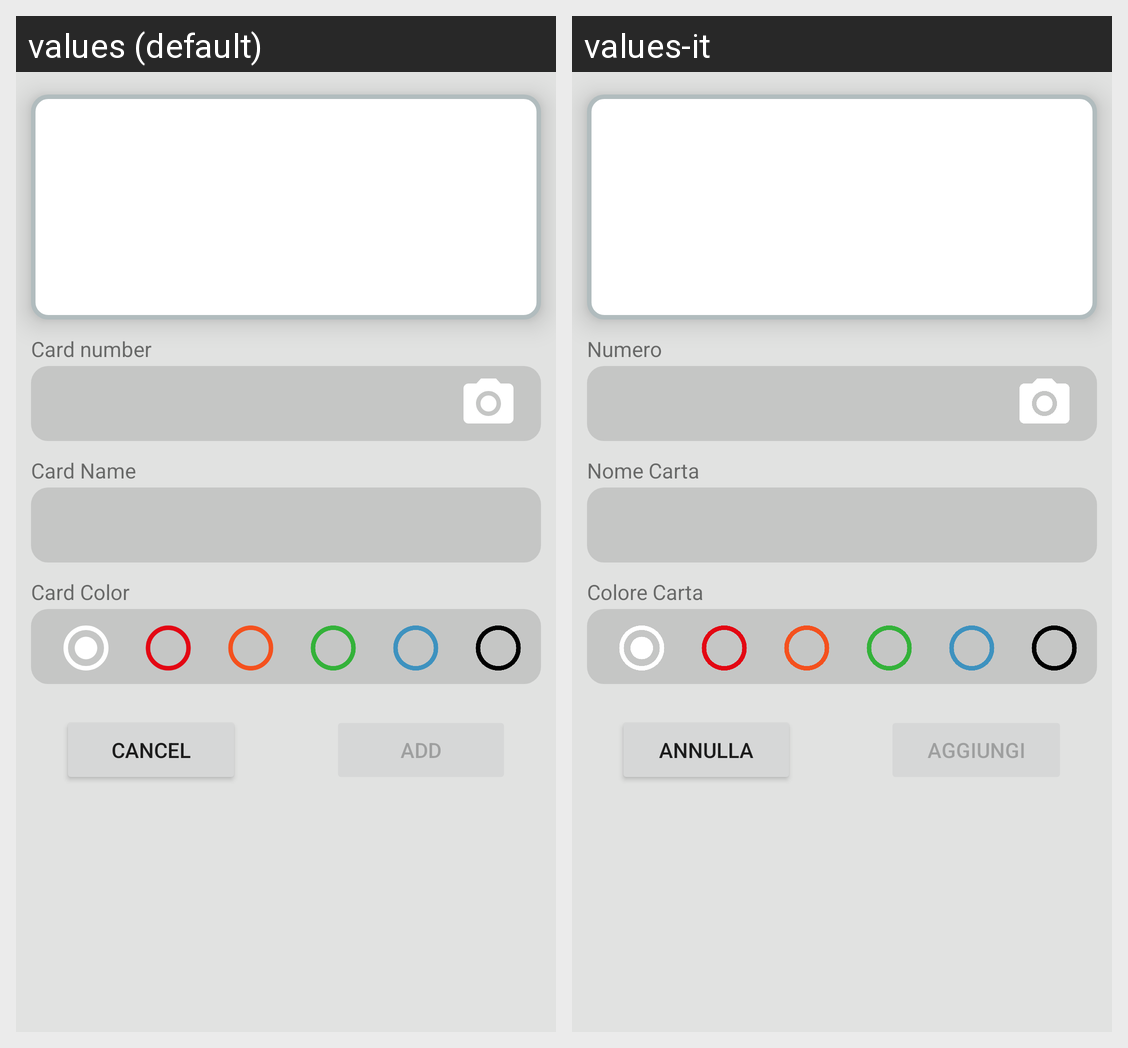

For this localized Android screen grid, give each drawn string resource with its value in every locale shown.
Android screen res/layout/activity_new_card.xml rendered under 2 locales, left to right: values (default), values-it. Device: Nexus 5 (rendered at 1080×1920; each locale shown at half size, 540×960, under a caption strip naming it); theme Theme.GoShopping.
Strings drawn on this screen, with the default value and each locale's value (text and hints the layout hard-codes, and strings that could not be matched under every locale, appear in the picture but are not listed):

barcode_input_hint
  values: Card number
  values-it: Numero

card_name_input_hint
  values: Card Name
  values-it: Nome Carta

card_color_input_hint
  values: Card Color
  values-it: Colore Carta

cancel
  values: Cancel
  values-it: Annulla

add
  values: Add
  values-it: Aggiungi
